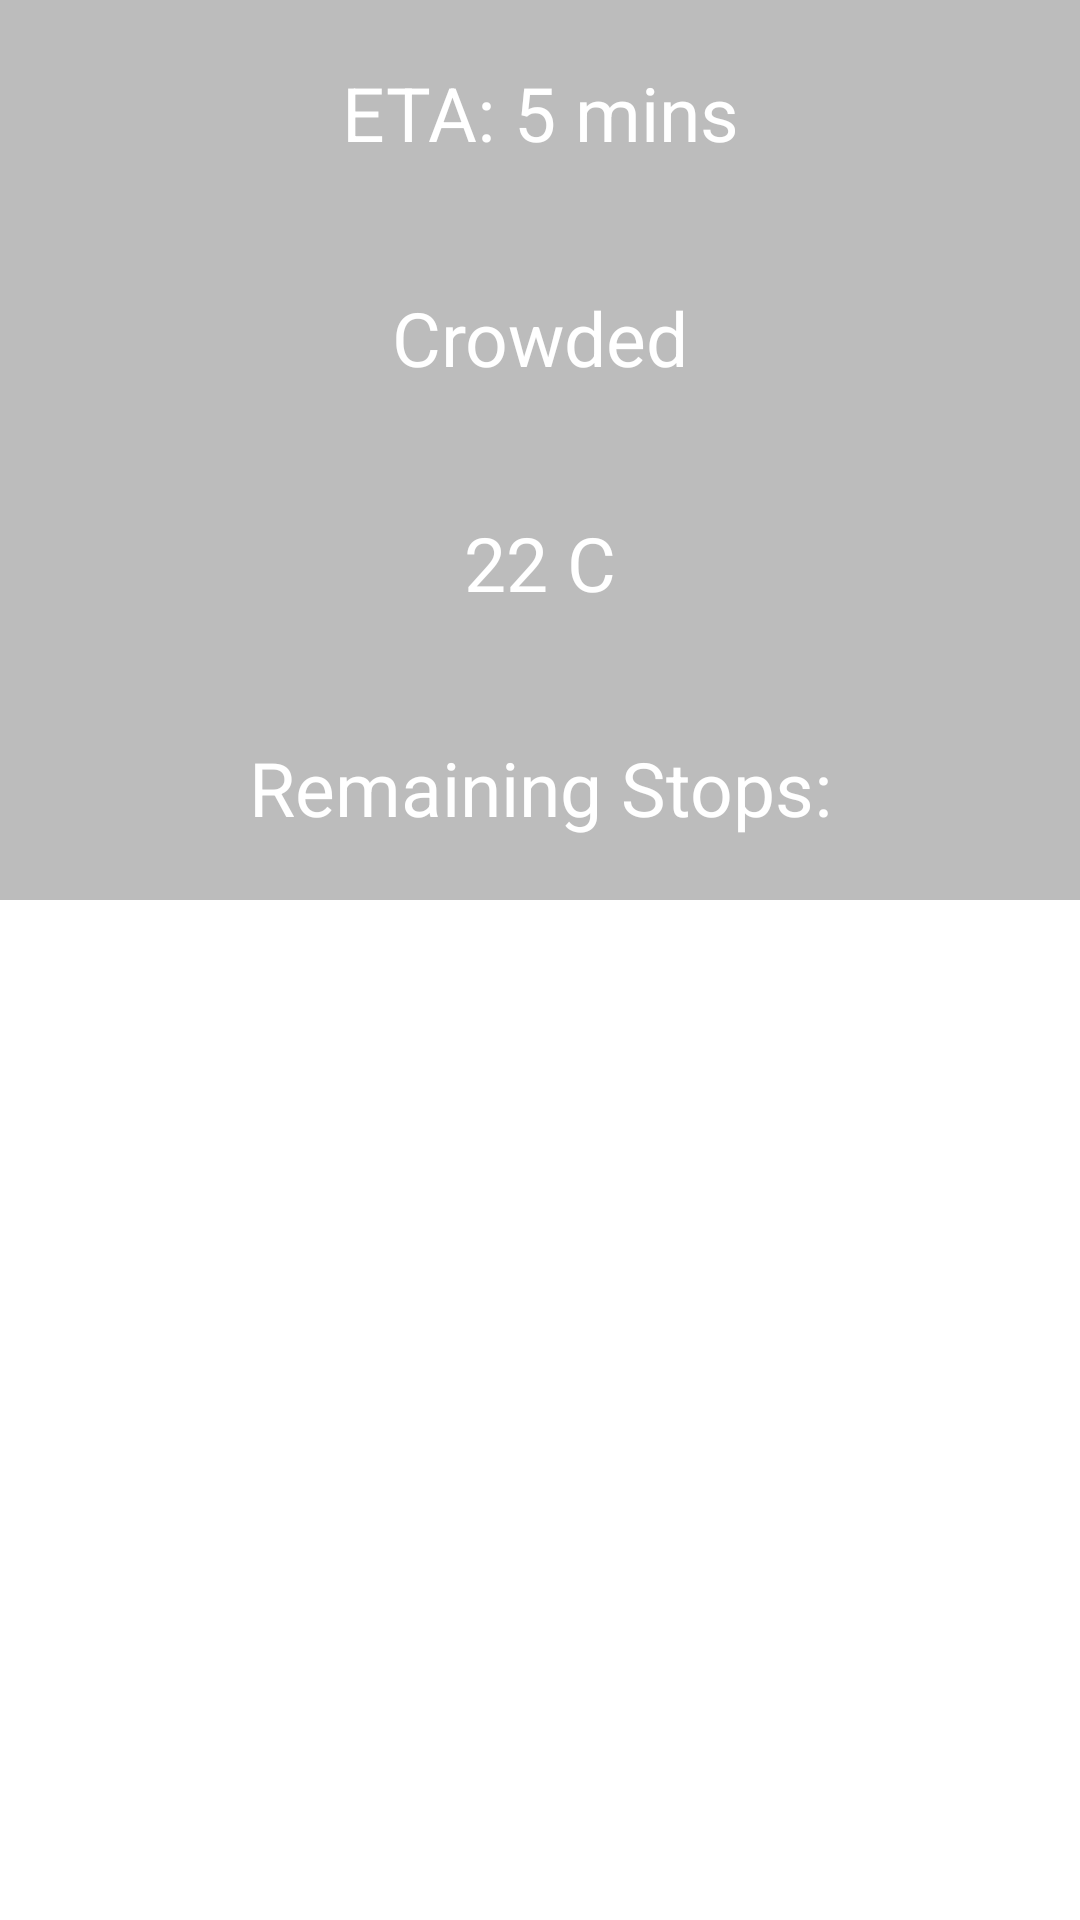

Produce the Android XML layout that renders to this screen, including the resource entries it uses.
<!-- AndroidManifest.xml: application theme Theme.AndroidProject -->
<!-- res/layout/bus_info_fragment.xml -->
<?xml version="1.0" encoding="utf-8"?>
<androidx.constraintlayout.widget.ConstraintLayout xmlns:android="http://schemas.android.com/apk/res/android"
    xmlns:app="http://schemas.android.com/apk/res-auto"
    xmlns:tools="http://schemas.android.com/tools"
    android:layout_width="match_parent"
    android:layout_height="match_parent">


    <TableLayout
        android:layout_width="match_parent"
        android:layout_height="match_parent"
        android:stretchColumns="0">

        <TableRow>
            <TextView
                android:layout_width="match_parent"
                android:layout_height="75dp"
                android:gravity="center"
                android:textSize="25sp"
                android:text="ETA: 5 mins"
                android:background="@color/buttonNotUsedButton"
                android:textColor="@color/white"
                />
        </TableRow>
        <TableRow>
            <TextView
                android:layout_width="match_parent"
                android:layout_height="75dp"
                android:gravity="center"
                android:textSize="25sp"
                android:text="Crowded"
                android:background="@color/buttonNotUsedButton"
                android:textColor="@color/white"/>
        </TableRow>
        <TableRow>
            <TextView
                android:layout_width="match_parent"
                android:layout_height="75dp"
                android:gravity="center"
                android:textSize="25sp"
                android:text="22 C"
                android:background="@color/buttonNotUsedButton"
                android:textColor="@color/white"/>
        </TableRow>
        <TableRow>
            <TextView
                android:layout_width="match_parent"
                android:layout_height="75dp"
                android:gravity="center"
                android:textSize="25sp"
                android:text="Remaining Stops:"
                android:background="@color/buttonNotUsedButton"
                android:textColor="@color/white"/>
        </TableRow>

    </TableLayout>


</androidx.constraintlayout.widget.ConstraintLayout>
<!-- resources referenced by this layout -->
<resources>
  <color name="buttonNotUsedButton">#bcbcbc</color>
  <color name="white">#FFFFFFFF</color>
  <style name="Theme.AndroidProject" parent="Theme.MaterialComponents.DayNight.DarkActionBar">
          
          <item name="colorPrimary">@color/dark_grey</item>
          <item name="colorPrimaryVariant">@color/grey</item>
          <item name="colorOnPrimary">@color/white</item>
          
          <item name="colorSecondary">@color/teal_200</item>
          <item name="colorSecondaryVariant">@color/teal_700</item>
          <item name="colorOnSecondary">@color/black</item>
          
          <item name="android:statusBarColor" tools:targetApi="l">?attr/colorPrimaryVariant</item>
          
      </style>
  <color name="dark_grey">#6e6e6e</color>
  <color name="grey">#8c8c8c</color>
  <color name="teal_200">#FF03DAC5</color>
  <color name="teal_700">#FF018786</color>
  <color name="black">#FF000000</color>
</resources>
